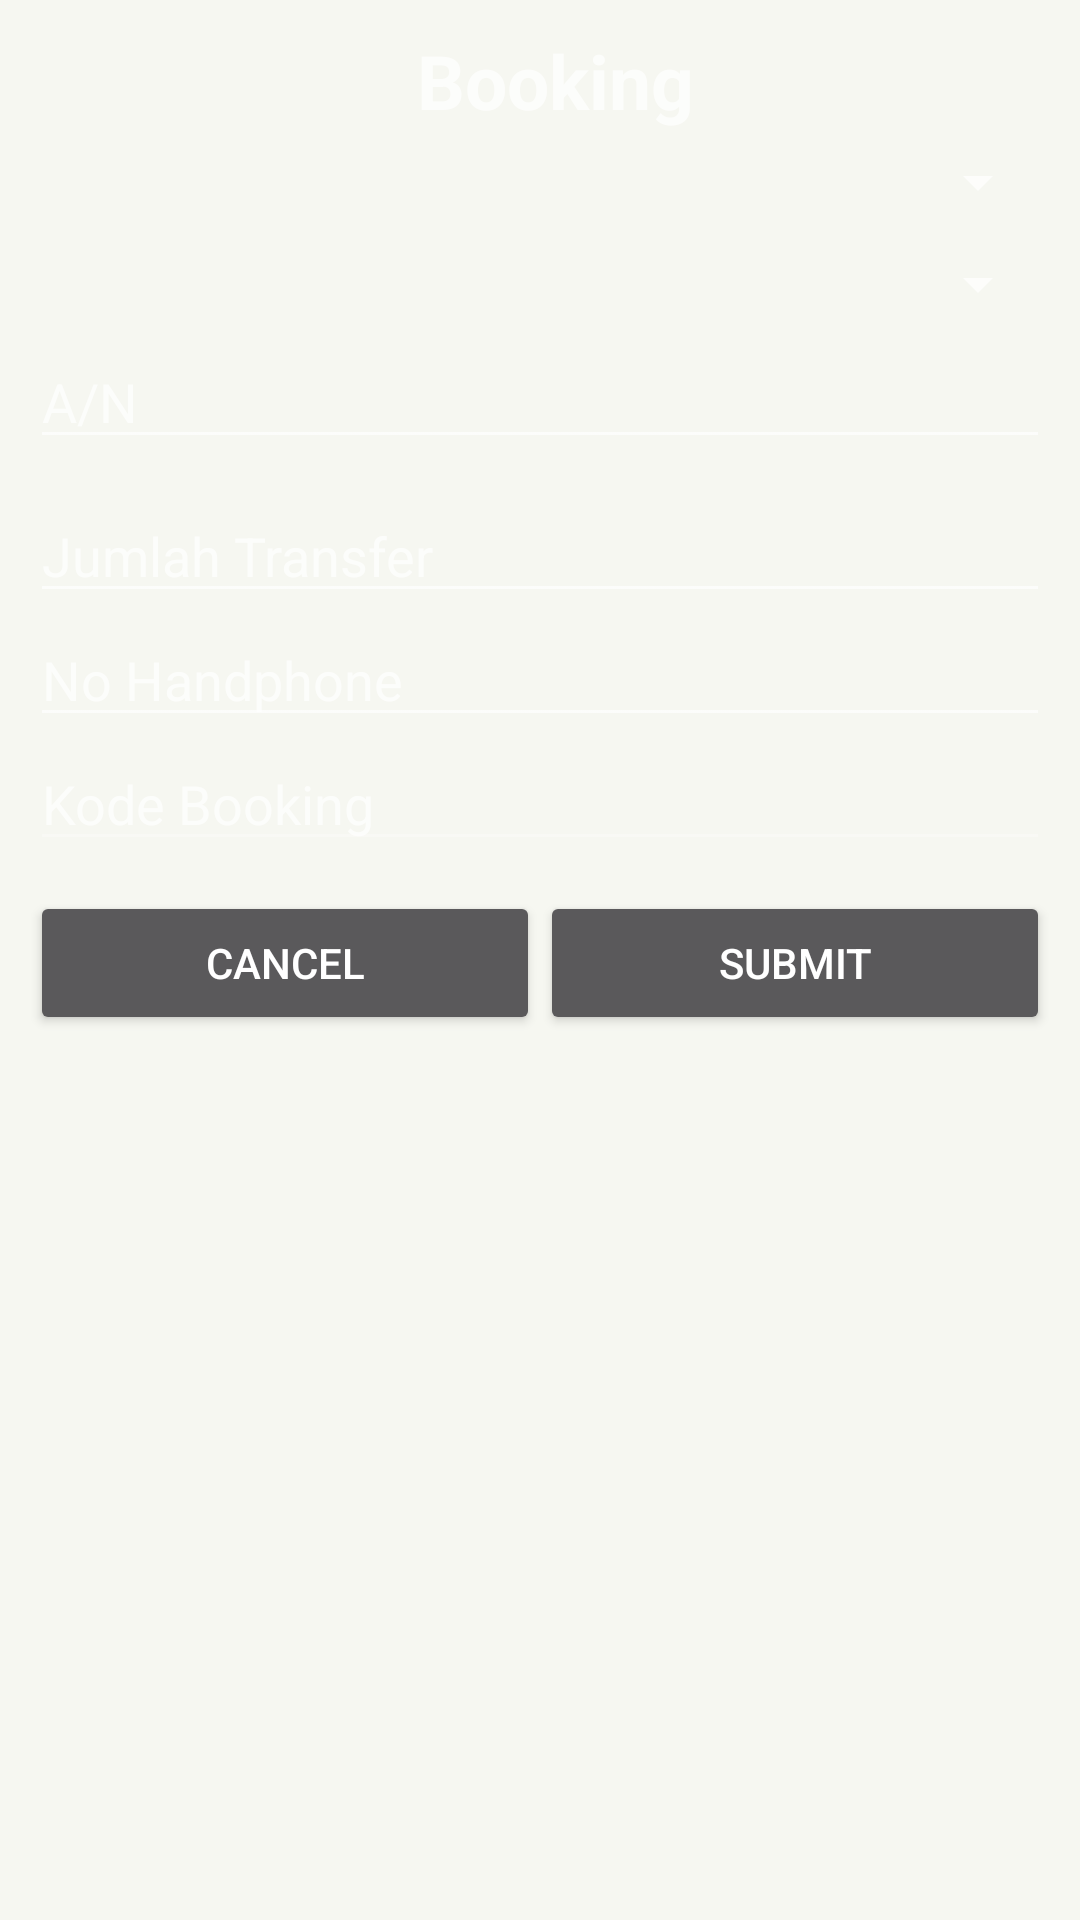

This screen was rendered from an Android layout file. Write that file and the resources it references.
<!-- AndroidManifest.xml: application theme AppTheme -->
<!-- res/layout/layout_lawan_booking.xml -->
<?xml version="1.0" encoding="utf-8"?>

<ScrollView xmlns:android="http://schemas.android.com/apk/res/android"
    android:layout_width="match_parent"
    android:layout_height="match_parent"
    android:background="@color/bg_dialog"
    android:orientation="vertical" >

    <LinearLayout
        android:layout_width="fill_parent"
        android:layout_height="wrap_content"
        android:layout_marginBottom="@dimen/margin_dialog"
        android:layout_marginLeft="@dimen/margin_dialog"
        android:layout_marginRight="@dimen/margin_dialog"
        android:layout_marginTop="@dimen/margin_dialog"
        android:orientation="vertical" >

        <LinearLayout
            android:layout_width="fill_parent"
            android:layout_height="fill_parent"
            android:orientation="vertical" >

            <TextView
                android:id="@+id/textView1"
                android:layout_width="fill_parent"
                android:layout_height="wrap_content"
                android:layout_marginLeft="@dimen/margin_dialog"
                android:gravity="center"
                android:text="@string/dialog_booking"
                android:textSize="25sp"
                android:textStyle="bold" />
        </LinearLayout>

        <LinearLayout
            android:layout_width="fill_parent"
            android:layout_height="fill_parent"
            android:orientation="vertical" >

            <Spinner
                android:id="@+id/rekening"
                android:layout_width="fill_parent"
                android:layout_height="wrap_content"
                android:layout_marginBottom="5dp"
                android:layout_marginTop="5dp"
                android:hint="@string/dialog_status" />

            <Spinner
                android:id="@+id/lapang"
                android:layout_width="fill_parent"
                android:layout_height="wrap_content"
                android:layout_marginBottom="5dp"
                android:layout_marginTop="5dp"
                android:hint="@string/lapang" />

            <EditText
                android:id="@+id/nama"
                android:layout_width="fill_parent"
                android:layout_height="wrap_content"
                android:hint="@string/dialog_atas_nama"
                android:inputType="textShortMessage" />

            <LinearLayout
                android:layout_width="fill_parent"
                android:layout_height="wrap_content"
                android:layout_marginBottom="5dp"
                android:layout_marginTop="5dp"
                android:orientation="horizontal" >
            </LinearLayout>

            <EditText
                android:id="@+id/jumlah_transfer"
                android:layout_width="fill_parent"
                android:layout_height="wrap_content"
                android:hint="@string/dialog_jumlah_transfer"
                android:inputType="number" />

            <EditText
                android:id="@+id/nohp"
                android:layout_width="fill_parent"
                android:layout_height="wrap_content"
                android:hint="@string/dialog_no_hp"
                android:inputType="number" />

            <EditText
                android:id="@+id/KodeBoooking"
                android:layout_width="fill_parent"
                android:layout_height="wrap_content"
                android:ems="10"
                android:enabled="false"
                android:hint="@string/dialog_kode_booking" />
        </LinearLayout>

        <LinearLayout
            android:layout_width="fill_parent"
            android:layout_height="fill_parent"
            android:layout_marginTop="@dimen/margin_dialog"
            android:orientation="horizontal" >

            <Button
                android:id="@+id/cancel"
                android:layout_width="wrap_content"
                android:layout_height="wrap_content"
                android:layout_weight="50"
                android:text="@string/dialog_cancel" />

            <Button
                android:id="@+id/submit"
                android:layout_width="wrap_content"
                android:layout_height="wrap_content"
                android:layout_weight="50"
                android:text="@string/dialog_sumit" />
        </LinearLayout>
    </LinearLayout>

</ScrollView>
<!-- resources referenced by this layout -->
<resources>
  <color name="bg_dialog">#F6F7F1</color>
  <dimen name="margin_dialog">10dp</dimen>
  <string name="dialog_atas_nama">A/N</string>
  <string name="dialog_booking">Booking</string>
  <string name="dialog_cancel">Cancel</string>
  <string name="dialog_jumlah_transfer">Jumlah Transfer</string>
  <string name="dialog_kode_booking">Kode Booking</string>
  <string name="dialog_no_hp">No Handphone</string>
  <string name="dialog_status">Status</string>
  <string name="dialog_sumit">Submit</string>
  <string name="lapang">Lapang</string>
  <style name="AppTheme" parent="AppBaseTheme">
          
      </style>
  <style name="AppBaseTheme" parent="Theme.AppCompat">
          
      </style>
</resources>
